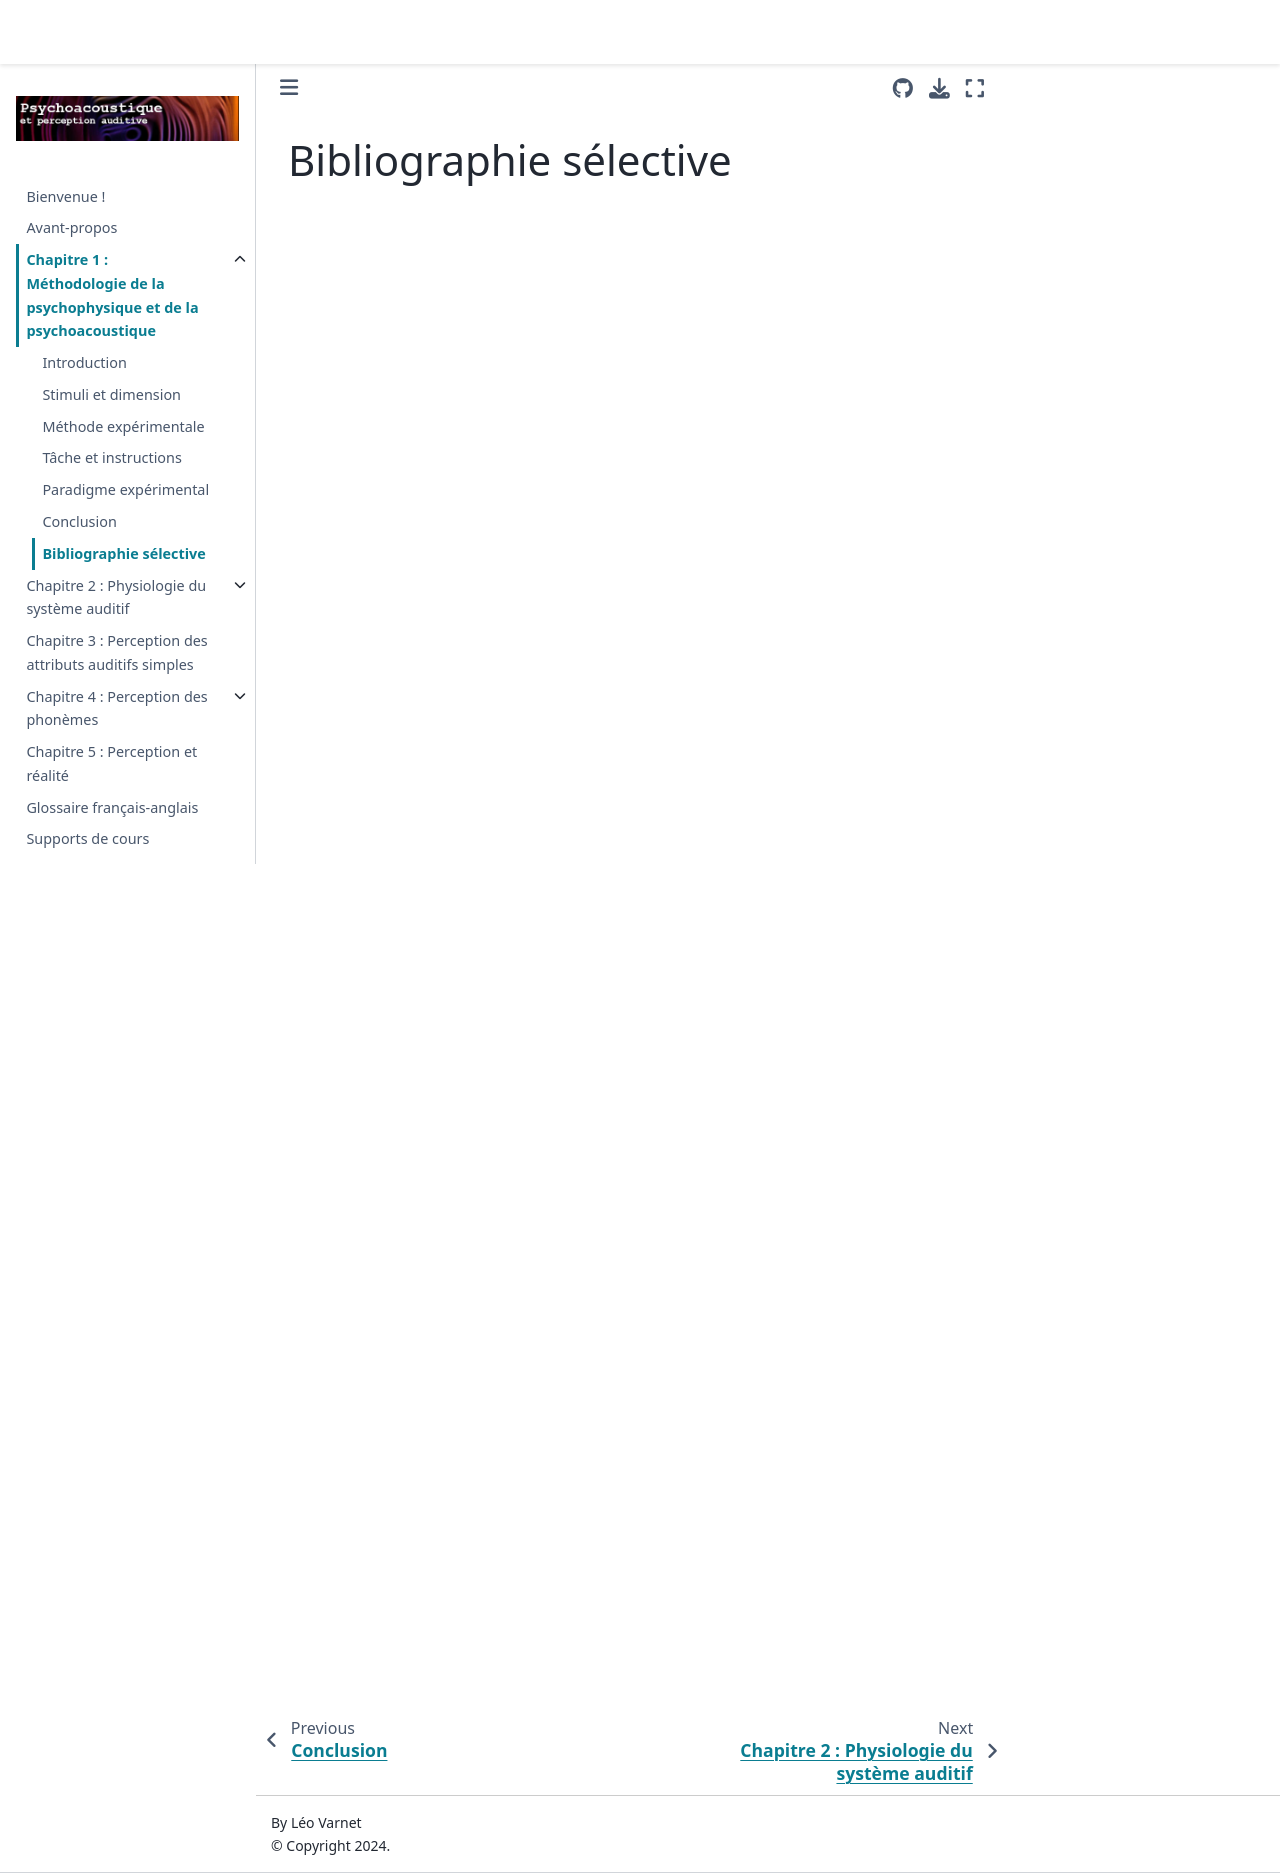

repository: LeoVarnet/psychoac-manuel-fr · page: methodo/Bibliographie.html · generator: jekyll

(sec-methodo-bibliographie-selective)=
# Bibliographie sélective

<iframe src="https://bookwyrm.social/list/3868/embed/792d8ad607604cc38b7fd24d6f981d26" id="bookwyrm_list_embed" name="Open Science Video" scrolling="yes" frameborder="1" marginheight="0px" marginwidth="0px" height="1500px" width="100%" allowfullscreen></iframe>
